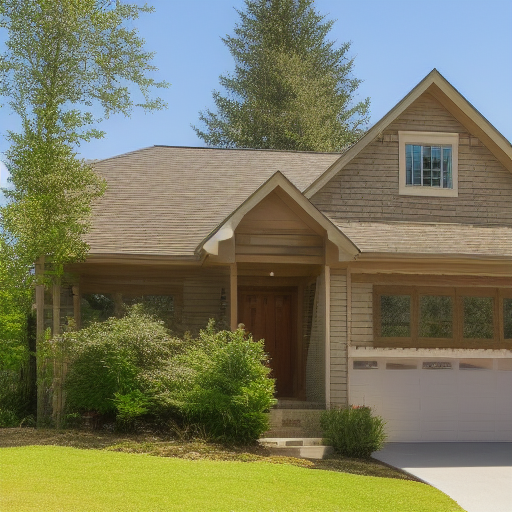
Generation parameters embedded in this image by AUTOMATIC1111 Stable Diffusion web UI or a fork of it (Forge, ...) (PNG 'parameters' text chunk):
House Exterior Photo Rustic
Negative prompt: art artwork illustration painting digital
Steps: 30, Sampler: Euler a, CFG scale: 2, Seed: 2407119072, Size: 512x512, Model hash: fe4efff1e1, Model: sd-v1-4